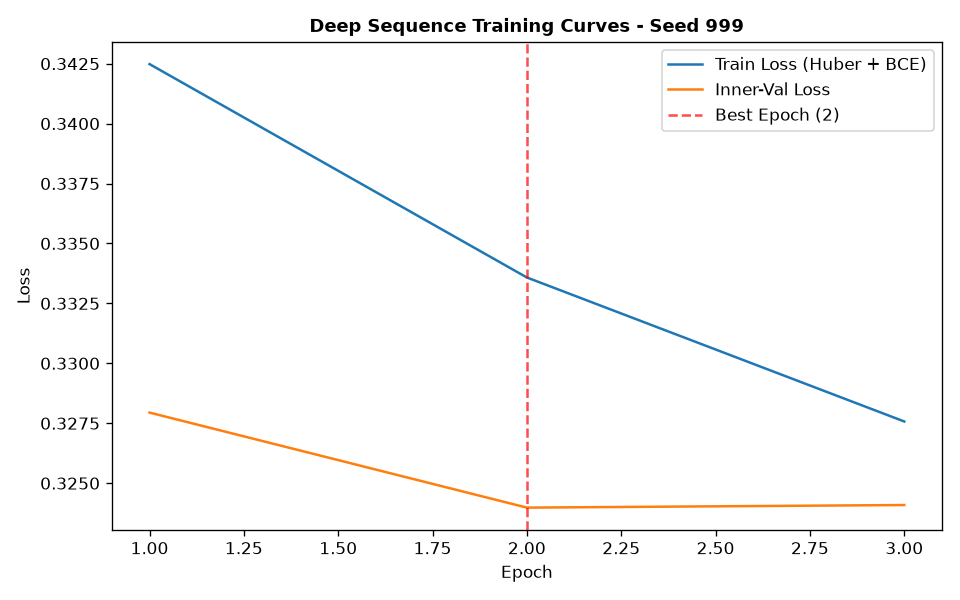

The data file committed next to this chart (first rows):
epoch, train_loss, train_ret_loss, train_dir_loss, val_loss, val_ret_loss, val_dir_loss, lr
1, 0.3425, 0.003098, 0.6788, 0.3279, 0.001345, 0.6532, 0.001
2, 0.3336, 0.002178, 0.6628, 0.324, 0.0009348, 0.6461, 0.001
3, 0.3276, 0.001677, 0.6518, 0.3241, 0.0007703, 0.6466, 0.001
